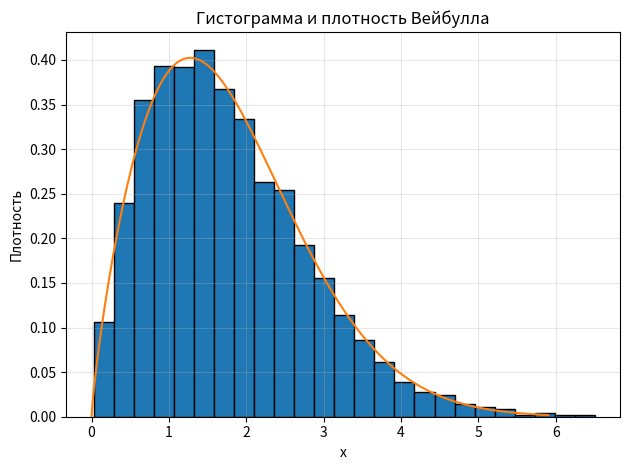
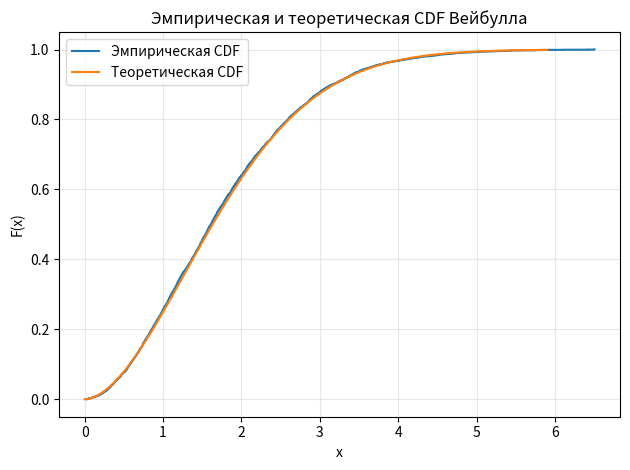
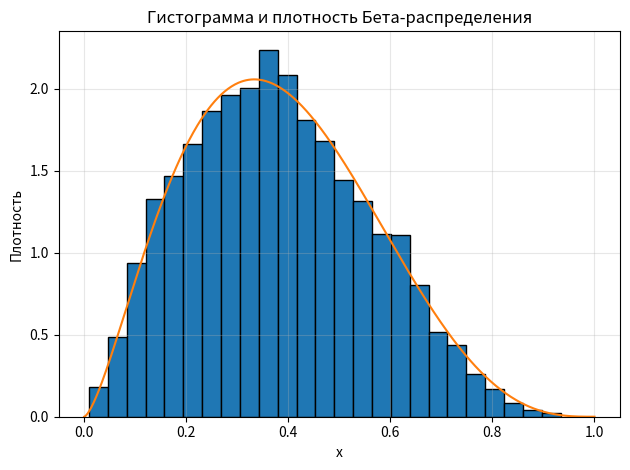
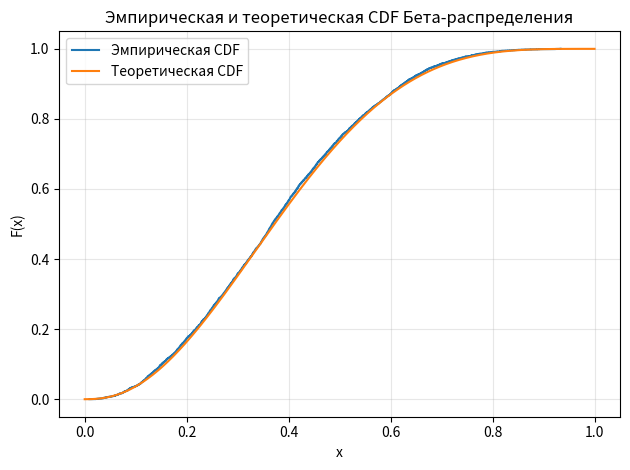

Here is the Python script that generated these plots, in order:
# ЛР5 - сдано, задание 9: Распределение Вейбулла и Бета-распределение
# Исправленный вариант без предупреждения "divide by zero"
# Автор: Кондратьев П.А., гр.242

import math
import numpy as np
import matplotlib.pyplot as plt
import warnings
warnings.filterwarnings("ignore", category=RuntimeWarning)

# ---------------- Параметры ----------------
N = 5000       # объём выборки (>=1000)
k_bins = 25    # число интервалов (15 или 25)

# Параметры распределений
weibull_k = 1.8
weibull_lambda = 2.0
beta_a = 2.5
beta_b = 4.0

rng = np.random.default_rng(42)

# --- Опционально SciPy (для p-value) ---
try:
    from scipy import stats as sps
    SCIPY_OK = True
except Exception:
    SCIPY_OK = False


# ---------------- Служебные функции ----------------
def print_title():
    print("МИНИСТЕРСТВО НАУКИ И ВЫСШЕГО ОБРАЗОВАНИЯ РФ")
    print("ФГБОУ ВО «РГРТУ им. В.Ф. Уткина»")
    print("Отчёт по практической работе №5 — «Моделирование»")
    print("Тема: Генерирование случайных величин с часто используемыми законами распределения")
    print("Задание 9: Распределение Вейбулла, Бета-распределение")
    print("Выполнил: студент гр. 242 Кондратьев П.А.  |  Проверил: Овечкин Г.В., Анастасьев А.А.")
    print("-" * 80)


def describe_sample(name, x):
    mu = float(np.mean(x))
    var = float(np.var(x, ddof=1))
    print(f"[{name}] Объём выборки: {len(x)}")
    print(f"[{name}] Мат. ожидание: {mu:.6f}")
    print(f"[{name}] Дисперсия:     {var:.6f}")
    return mu, var


# ===== Вейбулл =====
def weibull_pdf(x, k, lam):
    x = np.asarray(x)
    f = np.zeros_like(x, dtype=float)
    mask = x >= 0
    z = (x[mask] / lam) ** k
    f[mask] = (k / lam) * (x[mask] / lam) ** (k - 1) * np.exp(-z)
    return f

def weibull_cdf(x, k, lam):
    x = np.asarray(x)
    F = np.zeros_like(x, dtype=float)
    mask = x >= 0
    F[mask] = 1 - np.exp(-(x[mask] / lam) ** k)
    return F

def sample_weibull(n, k, lam, rng):
    u = rng.random(n)
    return lam * (-np.log1p(-u)) ** (1 / k)


# ===== Бета =====
def beta_norm_const(a, b):
    return math.gamma(a + b) / (math.gamma(a) * math.gamma(b))

def beta_pdf(x, a, b):
    x = np.asarray(x)
    f = np.zeros_like(x, dtype=float)
    mask = (x >= 0) & (x <= 1)
    c = beta_norm_const(a, b)
    f[mask] = c * (x[mask] ** (a - 1)) * ((1 - x[mask]) ** (b - 1))
    return f

class BetaCDFNumeric:
    def __init__(self, a, b, grid_n=20000):
        xs = np.linspace(0, 1, grid_n)
        pdf = beta_pdf(xs, a, b)
        cdf = np.cumsum((pdf[1:] + pdf[:-1]) * (xs[1] - xs[0]) / 2)
        cdf = np.concatenate([[0.0], cdf])
        cdf /= cdf[-1]
        self.xs = xs
        self.cdf = cdf

    def F(self, x):
        x = np.asarray(x)
        below = x <= 0
        above = x >= 1
        mid = (~below) & (~above)
        out = np.zeros_like(x, dtype=float)
        out[below] = 0
        out[above] = 1
        if np.any(mid):
            out[mid] = np.interp(x[mid], self.xs, self.cdf)
        return out

def sample_beta(n, a, b, rng):
    return rng.beta(a, b, size=n)


# ---------------- Критерии ----------------
def ks_test_empirical(x, F_theor):
    x_sorted = np.sort(x)
    n = len(x_sorted)
    F_emp = np.arange(1, n + 1) / n
    F_th = F_theor(x_sorted)
    D = float(np.max(np.abs(F_emp - F_th)))
    D_crit = 1.36 / math.sqrt(n)
    return D, D_crit, D < D_crit

def chi_square_test(x, cdf_func, bins):
    N = len(x)
    hist, edges = np.histogram(x, bins=bins)
    p = np.clip(cdf_func(edges[1:]) - cdf_func(edges[:-1]), 1e-12, 1)
    expected = N * p
    chi2 = float(np.sum((hist - expected) ** 2 / expected))
    df = len(hist) - 1
    u = 1.6448536269514722
    chi2_crit = (u * math.sqrt(2 * df) + df - 2 / 3 + 2 / (9 * df)) ** 2 if df > 0 else float('inf')
    ok = chi2 < chi2_crit
    p_value = None
    if SCIPY_OK and df > 0:
        p_value = 1.0 - sps.chi2.cdf(chi2, df)
    return chi2, df, chi2_crit, ok, p_value


# ---------------- Визуализация ----------------
def plot_hist_with_pdf(x, pdf_func, x_min, x_max, title, xlabel, filename, bins):
    xs = np.linspace(x_min, x_max, 600)
    ys = pdf_func(xs)
    plt.figure()
    plt.hist(x, bins=bins, density=True, edgecolor='black')
    plt.plot(xs, ys)
    plt.title(title)
    plt.xlabel(xlabel)
    plt.ylabel("Плотность")
    plt.grid(True, alpha=0.3)
    plt.tight_layout()
    plt.savefig(filename, dpi=150)
    plt.show()

def plot_ecdf_with_cdf(x, cdf_func, x_min, x_max, title, xlabel, filename):
    xs = np.sort(x)
    n = len(xs)
    F_emp = np.arange(1, n + 1) / n
    grid = np.linspace(x_min, x_max, 600)
    F_th = cdf_func(grid)
    plt.figure()
    plt.step(xs, F_emp, where='post', label="Эмпирическая CDF")
    plt.plot(grid, F_th, label="Теоретическая CDF")
    plt.title(title)
    plt.xlabel(xlabel)
    plt.ylabel("F(x)")
    plt.grid(True, alpha=0.3)
    plt.legend()
    plt.tight_layout()
    plt.savefig(filename, dpi=150)
    plt.show()


# ---------------- Основные процедуры ----------------
def run_weibull():
    print("\n=== РАСПРЕДЕЛЕНИЕ ВЕЙБУЛЛА ===")
    print(f"Параметры: k={weibull_k}, λ={weibull_lambda}")
    x = sample_weibull(N, weibull_k, weibull_lambda, rng)
    describe_sample("Вейбулл", x)

    D, Dcrit, ok = ks_test_empirical(x, lambda t: weibull_cdf(t, weibull_k, weibull_lambda))
    print(f"[Колмогоров] D = {D:.5f}, Dкр = {Dcrit:.5f} → {'Согласуется' if ok else 'Отклоняется'}")

    probs = np.linspace(1e-6, 1 - 1e-6, k_bins + 1)
    edges = weibull_lambda * (-np.log1p(-probs)) ** (1 / weibull_k)
    chi2, df, chi2_crit, ok_chi, p_value = chi_square_test(
        x, lambda t: weibull_cdf(t, weibull_k, weibull_lambda), bins=edges
    )
    msg = f"[Хи-квадрат] χ² = {chi2:.3f}, df={df}, χ²кр≈{chi2_crit:.3f} → {'Согласуется' if ok_chi else 'Отклоняется'}"
    if p_value is not None:
        msg += f", p={p_value:.5g}"
    print(msg)

    xmax = np.quantile(x, 0.999)
    plot_hist_with_pdf(x, lambda t: weibull_pdf(t, weibull_k, weibull_lambda),
                       0, xmax, "Гистограмма и плотность Вейбулла", "x", "weibull_hist.png", k_bins)
    plot_ecdf_with_cdf(x, lambda t: weibull_cdf(t, weibull_k, weibull_lambda),
                       0, xmax, "Эмпирическая и теоретическая CDF Вейбулла", "x", "weibull_cdf.png")


def run_beta():
    print("\n=== БЕТА-РАСПРЕДЕЛЕНИЕ ===")
    print(f"Параметры: α={beta_a}, β={beta_b}")
    x = sample_beta(N, beta_a, beta_b, rng)
    describe_sample("Бета", x)

    beta_cdf_num = BetaCDFNumeric(beta_a, beta_b)
    D, Dcrit, ok = ks_test_empirical(x, beta_cdf_num.F)
    print(f"[Колмогоров] D = {D:.5f}, Dкр = {Dcrit:.5f} → {'Согласуется' if ok else 'Отклоняется'}")

    probs = np.linspace(1e-6, 1 - 1e-6, k_bins + 1)
    grid, Fg = beta_cdf_num.xs, beta_cdf_num.cdf
    edges = np.interp(probs, Fg, grid)

    chi2, df, chi2_crit, ok_chi, p_value = chi_square_test(x, beta_cdf_num.F, bins=edges)
    msg = f"[Хи-квадрат] χ² = {chi2:.3f}, df={df}, χ²кр≈{chi2_crit:.3f} → {'Согласуется' if ok_chi else 'Отклоняется'}"
    if p_value is not None:
        msg += f", p={p_value:.5g}"
    print(msg)

    plot_hist_with_pdf(x, lambda t: beta_pdf(t, beta_a, beta_b),
                       0, 1, "Гистограмма и плотность Бета-распределения", "x", "beta_hist.png", k_bins)
    plot_ecdf_with_cdf(x, beta_cdf_num.F,
                       0, 1, "Эмпирическая и теоретическая CDF Бета-распределения", "x", "beta_cdf.png")


if __name__ == "__main__":
    print_title()
    print("Цель: Составить подпрограммы генерации случайных величин с распределениями Вейбулла и Бета, "
          "построить гистограммы и функции распределения, оценить характеристики и проверить критерии.")
    print("-" * 80)
    run_weibull()
    print("-" * 80)
    run_beta()
    print("-" * 80)
    print("Готово! Рисунки сохранены как: weibull_hist.png, weibull_cdf.png, beta_hist.png, beta_cdf.png")
